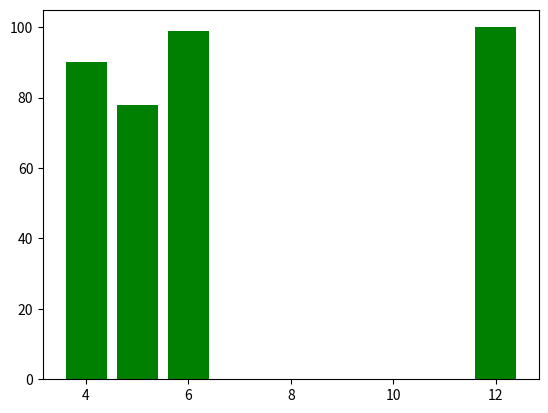

Python code for this plot:
from matplotlib import pyplot as plt

x=[4,5,6,12]
y=[90,78,99,100]
plt.bar(x,y, color='green',)
plt.show()